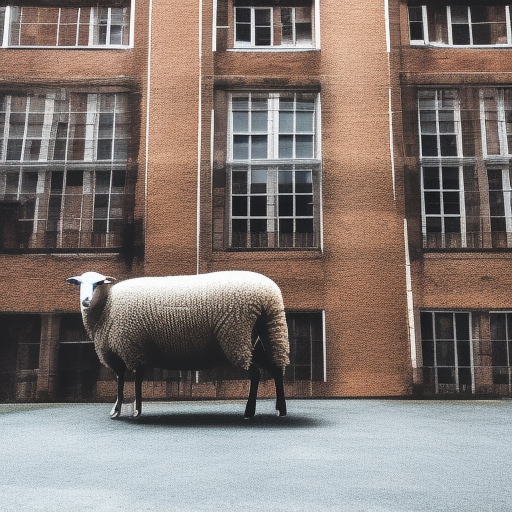
Generation parameters embedded in this image by AUTOMATIC1111 Stable Diffusion web UI or a fork of it (Forge, ...) (PNG 'parameters' text chunk):
a photo of a sheep in front of the building
Steps: 20, Sampler: Euler a, CFG scale: 7, Seed: 1472510434, Size: 512x512, Model hash: 4c86efd062, Model: model